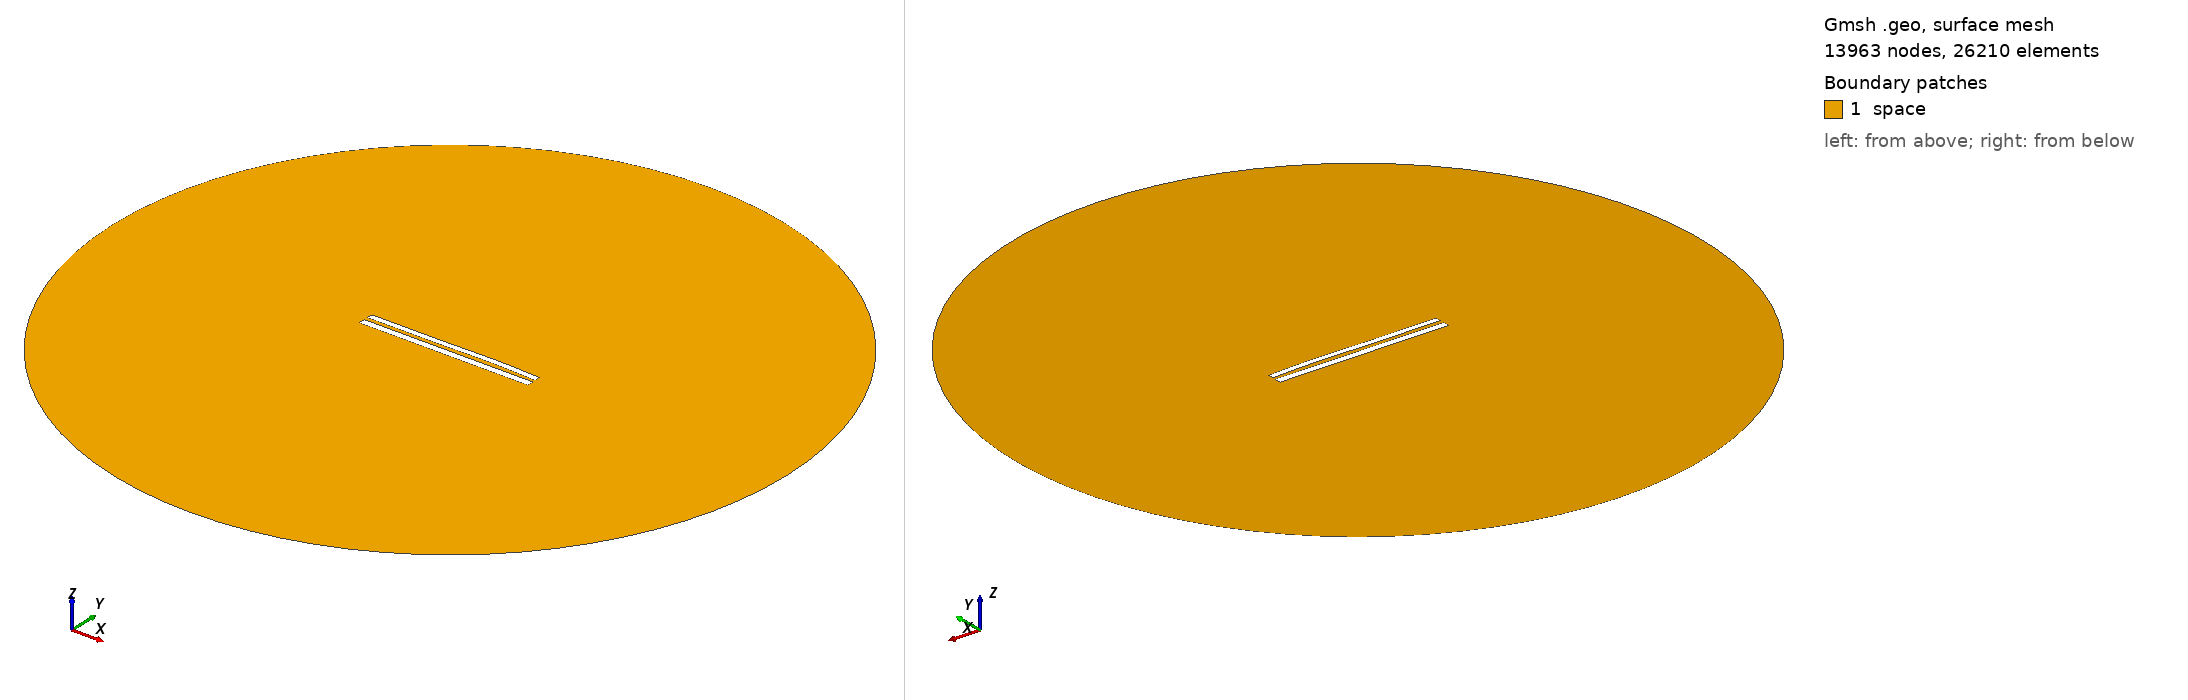

Gmsh geometry script, surface-meshed: 13963 nodes, 26210 surface elements. Boundary patches (legend numbers): 1 space. Left view from above one corner, right view from below the opposite corner. Legend entries are the model's physical surfaces. The drawing asked Gmsh for element sizes between 1% and 20% of the model's largest extent; the script's own settings can give other sizes.

=== 8604.geo (drawn) ===
//---------------------------------------
// Geometry kernel
//---------------------------------------

SetFactory("OpenCASCADE");



//---------------------------------------
// Parameters of the geometry
//---------------------------------------

// Overetch of the upper plate
overetch = 0.25;

// Distance between the plates
distance = 2.25;

// Discretization over the x axis (for the deformation)
nx = 50; 

// Length of the plate
L = 100 - overetch; 

// Number of modes
n = 4; 

// 1st mode coefficient
coeff(1) = 0.07499999999999998;
beta(1) = 0.596864 * 3.1415926535 / L;

// 2nd mode coefficient
coeff(2) = 0.15;
beta(2) = 1.49418 * 3.1415926535 / L;

// 3rd mode coefficient
coeff(3) = -0.15;
beta(3) = 2.50025 * 3.1415926535 / L;

// 4th mode coefficient
coeff(4) = 0.07499999999999998;
beta(4) = 3.49999 * 3.1415926535 / L;



//---------------------------------------
// Upper plate (deformed rectangle)
//---------------------------------------

// Coordiantes of the upper plate
xmin = -50;
xmax = 50 - overetch;

// Height of the upper plate
yheight = 4 - 2 * overetch;

// Indexes of the points
UpperID[] = {};
LowerID[] = {};
LeftID[] = {};
RightID[] = {};

// Point index
p = 1;

// Horizontal edges
For i In {1:nx}
    x = xmin + (i-1)*(xmax - xmin)/(nx-1);

    y_bottom = distance / 2 + overetch;
    For j In {1:n}
        C = (Cosh(beta(j)*L) + Cos(beta(j)*L)) / (Sinh(beta(j)*L) + Sin(beta(j)*L));
        y_bottom  = y_bottom + coeff(j) * (Cosh(beta(j)*(x+50)) - Cos(beta(j)*(x+50)) - C * (Sinh(beta(j)*(x+50)) - Sin(beta(j)*(x+50))));
    EndFor

    y_top = y_bottom + yheight;

    Point(p) = {x, y_top, 0, 1.0};
    UpperID[i] = p;
    p = p + 1;

    Point(p) = {x, y_bottom, 0, 1.0};
    LowerID[i] = p;
    p = p + 1;
EndFor

// Create point lists
UpperPts[] = {}; LowerPts[] = {};
For i In {1:nx}
  UpperPts[] += {UpperID[i]};
  LowerPts[] += {LowerID[i]};
EndFor

// Build splines
Spline(1) = {UpperPts[]};
Spline(2) = {LowerPts[]};
Line(3) = {LowerPts[nx-1], UpperPts[nx-1]};
Line(4) = {LowerPts[0], UpperPts[0]};

// Build the plane surface
Curve Loop(1) = {2, 3, -1, -4};
Plane Surface(1) = {1};



//---------------------------------------
// Lower plate (rectangle)
//---------------------------------------

// Vertices
Point(1001) = {-50, -1, 0, 1.0};
Point(1002) = { 50, -1, 0, 1.0};
Point(1003) = { 50,  -5, 0, 1.0};
Point(1004) = {-50,  -5, 0, 1.0};

// Edges
Line(5) = {1001, 1002};
Line(6) = {1002, 1003};
Line(7) = {1003, 1004};
Line(8) = {1004, 1001};

// Plane surface
Line Loop(2) = {5, 6, 7, 8};
Plane Surface(2) = {2}; 



//---------------------------------------
// Outer (fictious) boundary
//---------------------------------------

// Points
Point(1005) = {0, 0, 0};       // Center
Point(1006) = {200, 0, 0};     // Start point
Point(1007) = {0, 200, 0};     // 90 degrees
Point(1008) = {-200, 0, 0};    // 180 degrees
Point(1009) = {0, -200, 0};    // 270 degrees

// Circle arcs (each needs start, center, end)
Circle(9) = {1006, 1005, 1007};
Circle(10) = {1007, 1005, 1008};
Circle(11) = {1008, 1005, 1009};
Circle(12) = {1009, 1005, 1006};

// Plane surface for the entire domain
Curve Loop(3) = {9, 10, 11, 12};
Surface(3) = {3};

// Subtract the plates from the whole domain to obtain the actual domain where we want to solve the equations
BooleanDifference{ Surface{3}; Delete; }{ Surface{1}; Surface{2}; Delete; }




//---------------------------------------
// Transfinite Lines/Curves
//---------------------------------------

// Set the number of points on the boundaries
r = 7;

// Plates
Transfinite Curve {1, 2} = 50*r Using Progression 1;
Transfinite Curve {3, 4} = 2*r Using Progression 1;
Transfinite Line {5, 7} = 50*r Using Progression 1;
Transfinite Line {6, 8} = 2*r Using Progression 1;

// Outer boundary
Transfinite Line {9, 10, 11, 12} = 20 Using Progression 1;



//---------------------------------------
// Physical groups
//---------------------------------------                

// Physical curves (boundaries)
Physical Line("force_segment", 10) = {2};
Physical Line("upper_plate", 11) = {1, 3, 4};
Physical Line("lower_plate", 12) = {5, 6, 7, 8};
Physical Line("boundary", 20) = {9, 10, 11, 12};

// Physical Surfaces
Physical Surface("space", 30) = {3};



//---------------------------------------
// 6. Generate the Mesh
//---------------------------------------

// 2D mesh generation
Mesh 2;
